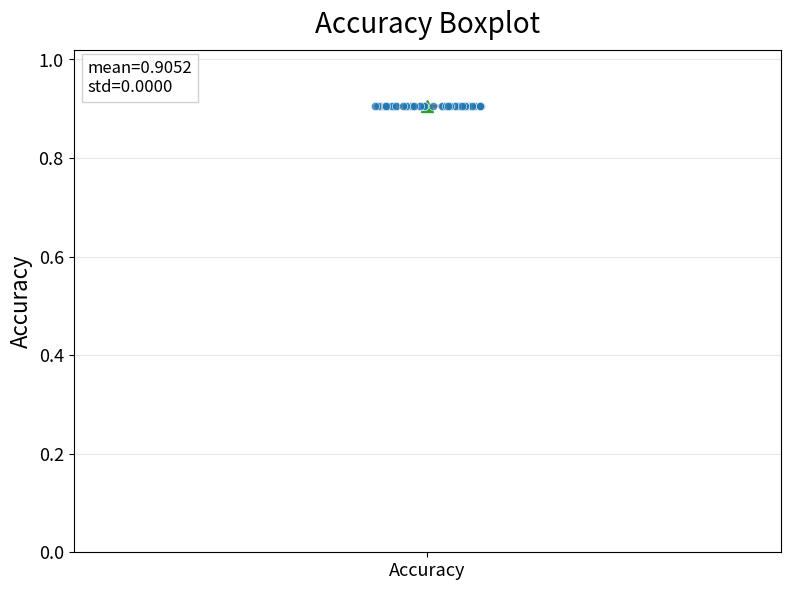

The matplotlib source for this figure:
import argparse
import os
from pathlib import Path

os.environ.setdefault("MPLCONFIGDIR", str((Path.cwd() / ".matplotlib_cache").resolve()))

import matplotlib

matplotlib.use("Agg")
import matplotlib.pyplot as plt
import numpy as np


# Accuracy degerlerini buraya gir.
# Ornek:
# ACCURACY_VALUES = [0.94, 0.96, 0.95, 0.98, 1.00]
ACCURACY_VALUES = [0.9051724137931034, 0.9051724137931034, 0.9051724137931034, 0.9051724137931034, 0.9051724137931034, 0.9051724137931034, 0.9051724137931034, 0.9051724137931034, 0.9051724137931034, 0.9051724137931034,0.9051724137931034, 0.9051724137931034, 0.9051724137931034, 0.9051724137931034, 0.9051724137931034,0.9051724137931034, 0.9051724137931034, 0.9051724137931034, 0.9051724137931034, 0.9051724137931034,0.9051724137931034, 0.9051724137931034, 0.9051724137931034, 0.9051724137931034, 0.9051724137931034,0.9051724137931034, 0.9051724137931034, 0.9051724137931034, 0.9051724137931034, 0.9051724137931034,0.9051724137931034, 0.9051724137931034, 0.9051724137931034, 0.9051724137931034, 0.9051724137931034,0.9051724137931034, 0.9051724137931034, 0.9051724137931034, 0.9051724137931034, 0.9051724137931034,0.9051724137931034, 0.9051724137931034, 0.9051724137931034, 0.9051724137931034, 0.9051724137931034,0.9051724137931034, 0.9051724137931034, 0.9051724137931034, 0.9051724137931034, 0.9051724137931034]

OUTPUT_DIR = Path("outputs") / "FIGURES"
OUTPUT_NAME = "custom_accuracy_boxplot"
TITLE = "Accuracy Boxplot"
Y_LABEL = "Accuracy"
X_LABEL = "Accuracy"

BOX_COLOR = "#FFFFFF"
POINT_COLOR = "#1f77b4"
MEDIAN_COLOR = "#ff7f0e"
MEAN_COLOR = "#2ca02c"
EDGE_COLOR = "#000000"

Y_MIN = 0.0
Y_MAX = 1.02
RANDOM_SEED = 42


def parse_values(values_text: str | None) -> list[float]:
	if not values_text:
		return ACCURACY_VALUES
	return [float(value.strip()) for value in values_text.split(",") if value.strip()]


def create_accuracy_boxplot(
	values: list[float],
	output_dir: Path,
	output_name: str,
	title: str,
	box_color: str,
	point_color: str,
	median_color: str,
	mean_color: str,
	y_min: float,
	y_max: float,
) -> list[Path]:
	if not values:
		raise ValueError("Accuracy listesi bos. ACCURACY_VALUES icine deger gir veya --values kullan.")

	values_array = np.asarray(values, dtype=float)
	output_dir.mkdir(parents=True, exist_ok=True)

	fig, ax = plt.subplots(figsize=(8, 6), dpi=300)
	box = ax.boxplot(
		values_array,
		tick_labels=[X_LABEL],
		patch_artist=True,
		showmeans=True,
		meanprops={
			"marker": "^",
			"markerfacecolor": mean_color,
			"markeredgecolor": mean_color,
			"markersize": 8,
		},
		boxprops={"facecolor": box_color, "edgecolor": EDGE_COLOR, "linewidth": 1.6},
		medianprops={"color": median_color, "linewidth": 1.8},
		whiskerprops={"color": EDGE_COLOR, "linewidth": 1.5},
		capprops={"color": EDGE_COLOR, "linewidth": 1.5},
		flierprops={
			"marker": "o",
			"markerfacecolor": "none",
			"markeredgecolor": EDGE_COLOR,
			"markersize": 6,
		},
	)

	rng = np.random.default_rng(RANDOM_SEED)
	x_positions = 1 + rng.uniform(-0.08, 0.08, size=len(values_array))
	ax.scatter(
		x_positions,
		values_array,
		s=36,
		color=point_color,
		alpha=0.78,
		edgecolors="white",
		linewidths=0.5,
		zorder=3,
	)

	ax.set_title(title, fontsize=20, pad=12)
	ax.set_ylabel(Y_LABEL, fontsize=16)
	ax.set_ylim(y_min, y_max)
	ax.tick_params(axis="both", labelsize=13)
	ax.grid(axis="y", alpha=0.3)

	mean_value = float(np.mean(values_array))
	std_value = float(np.std(values_array, ddof=1)) if len(values_array) > 1 else 0.0
	ax.text(
		0.02,
		0.98,
		f"mean={mean_value:.4f}\nstd={std_value:.4f}",
		transform=ax.transAxes,
		ha="left",
		va="top",
		fontsize=12,
		bbox={"facecolor": "white", "edgecolor": "0.8", "alpha": 0.9},
	)

	fig.tight_layout()
	output_paths = [
		output_dir / f"{output_name}.png",
		output_dir / f"{output_name}.pdf",
	]
	for path in output_paths:
		fig.savefig(path, dpi=300, bbox_inches="tight", facecolor="white")
		print(f"[OK] Boxplot saved: {path}")
	plt.close(fig)
	return output_paths


def parse_args() -> argparse.Namespace:
	parser = argparse.ArgumentParser(description="Create an accuracy boxplot from a manually provided accuracy list.")
	parser.add_argument("--values", default=None, help="Virgulle ayrilmis accuracy listesi. Ornek: 0.94,0.95,1.0")
	parser.add_argument("--output-dir", type=Path, default=OUTPUT_DIR)
	parser.add_argument("--output-name", default=OUTPUT_NAME)
	parser.add_argument("--title", default=TITLE)
	parser.add_argument("--box-color", default=BOX_COLOR)
	parser.add_argument("--point-color", default=POINT_COLOR)
	parser.add_argument("--median-color", default=MEDIAN_COLOR)
	parser.add_argument("--mean-color", default=MEAN_COLOR)
	parser.add_argument("--y-min", type=float, default=Y_MIN)
	parser.add_argument("--y-max", type=float, default=Y_MAX)
	return parser.parse_args()


def main() -> None:
	args = parse_args()
	values = parse_values(args.values)
	create_accuracy_boxplot(
		values=values,
		output_dir=args.output_dir,
		output_name=args.output_name,
		title=args.title,
		box_color=args.box_color,
		point_color=args.point_color,
		median_color=args.median_color,
		mean_color=args.mean_color,
		y_min=args.y_min,
		y_max=args.y_max,
	)


if __name__ == "__main__":
	main()
